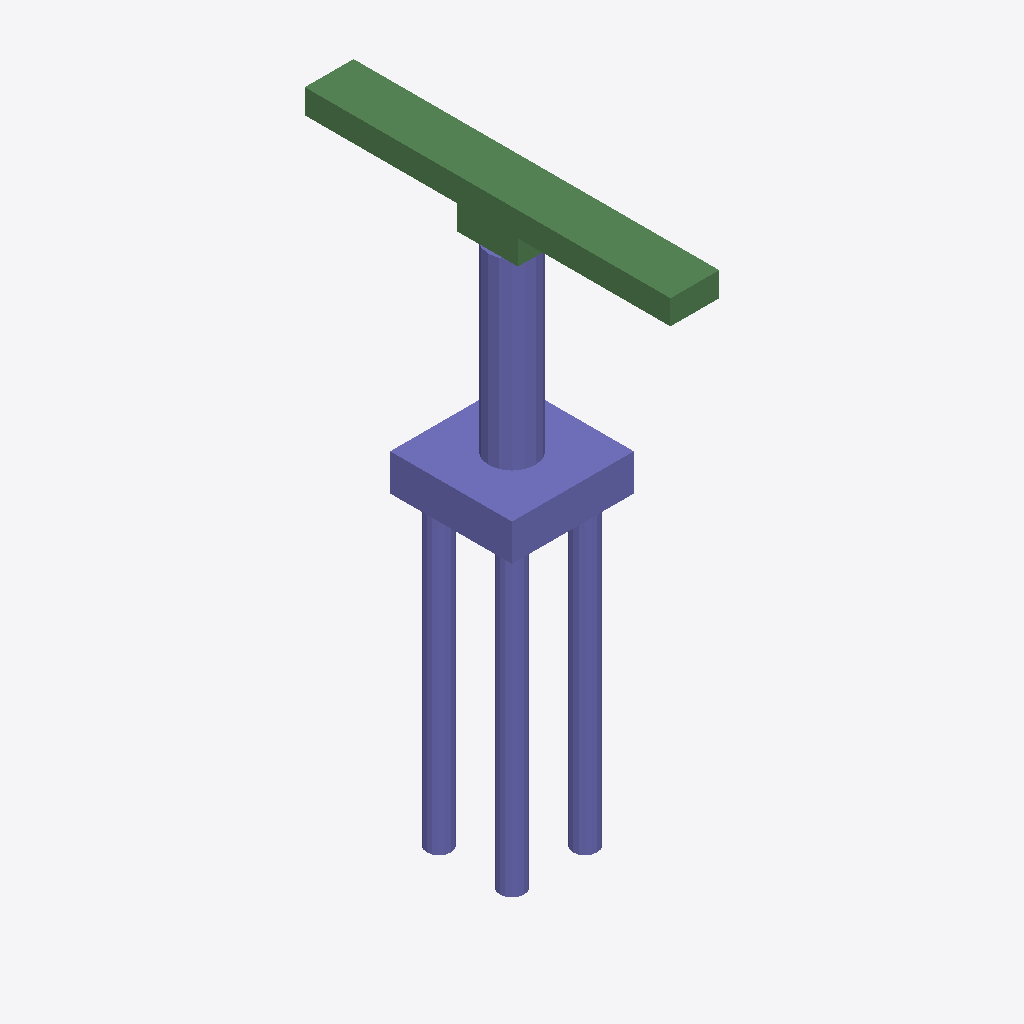
Isometric view of an IFC building model (IFC-SPF (STEP), schema IFC2X3, length unit metre), seen from the south-west, elements coloured by IFC class: 32 columns (violet), 8 beams (green).
Extent 4.0 m × 12.0 m × 18.9 m (x, y, z). Storeys (1): floor#1 at 0.00 m. Elements (50): 42 IfcColumn, 8 IfcBeam.

HEADER;
FILE_DESCRIPTION(('model build from MIDAS'),'2;1');
FILE_NAME('','2026-06-12T14:43:45',(),(),'','','');
FILE_SCHEMA(('IFC2X3'));
ENDSEC;
DATA;
#7=IFCPROJECT('0VOWfH5m1FQupxTCWLmBsA',#1,'M_20_3L_OF_S_Sub',$,$,'M_20_3L_OF_S_Sub',$,(),#8);
#10=IFCSITE('1Jlpmlo61FI91in5BAldQh',#1,'The site',$,$,#11,#16,$,.ELEMENT.,$,$,$,$,$);
#24=IFCBUILDING('1BVC4VU8r1XxIJoO$h0HSQ',#1,'The building',$,$,#25,#30,$,.ELEMENT.,$,$,$);
#38=IFCBUILDINGSTOREY('2XvgPJW_54d98AFPWfbe4a',#1,'floor#1',$,$,#39,#44,$,.ELEMENT.,-18.95);
#1615=IFCCOLUMN('2NKlGFHwnEZfh627fl$bB5',#1,'Column#61',$,$,#1616,#1621,$);
#53=IFCCOLUMN('0a5VYw0lvDSBJHdZwE0fBx',#1,'Column#9',$,$,#54,#59,$);
#1573=IFCBEAM('0NTD5VHsb6bfx74L08BTDz',#1,'Beam#58',$,$,#1574,#1579,$);
#1510=IFCBEAM('0IqPG6_Tn0V9TLfMRCzHfe',#1,'Beam#55',$,$,#1511,#1516,$);
#1489=IFCBEAM('1FhWi2zpHDXhWBYTBA_Bta',#1,'Beam#54',$,$,#1490,#1495,$);
#1552=IFCBEAM('0XiE3_Dj1DHAuGYe0QG1s9',#1,'Beam#57',$,$,#1553,#1558,$);
#1468=IFCBEAM('0MGX2Kyof55vhl_ZAuaEx$',#1,'Beam#53',$,$,#1469,#1474,$);
#1447=IFCBEAM('2R8InSnkvApvMBzzUFsQG6',#1,'Beam#52',$,$,#1448,#1453,$);
#1594=IFCBEAM('2GHW7Sh6P5bOI0ezoa_UYt',#1,'Beam#59',$,$,#1595,#1600,$);
#1531=IFCBEAM('1Rw0UM9tj5FgA8lfq4BBO3',#1,'Beam#56',$,$,#1532,#1537,$);
#563=IFCCOLUMN('2E$OIAnC55eOSIyYAv_W0i',#1,'Column#25',$,$,#564,#569,$);
#835=IFCCOLUMN('0HCY_uHxLCaRPaCVZYM3pU',#1,'Column#33',$,$,#836,#841,$);
#937=IFCCOLUMN('2LxgQlZlT6N8vKGYKCFGRj',#1,'Column#36',$,$,#938,#943,$);
#1005=IFCCOLUMN('29b4bhTtzC5xllssyM6u7k',#1,'Column#38',$,$,#1006,#1011,$);
#1107=IFCCOLUMN('2Kv5b4H0LCM9lT6X3ZWeTY',#1,'Column#41',$,$,#1108,#1113,$);
#529=IFCCOLUMN('2V7ldMir5D6RpSQN32gMlG',#1,'Column#24',$,$,#530,#535,$);
#597=IFCCOLUMN('3BR0grz8fEJwwcCuuKgUcF',#1,'Column#26',$,$,#598,#603,$);
#291=IFCCOLUMN('1h29T_LdD1pOqfY6$71VZn',#1,'Column#17',$,$,#292,#297,$);
#257=IFCCOLUMN('3C16MlTDHALRnJdzLexpQZ',#1,'Column#16',$,$,#258,#263,$);
#325=IFCCOLUMN('3Dfh3MvC10_hrPy1DevoKF',#1,'Column#18',$,$,#326,#331,$);
#699=IFCCOLUMN('36CBHaM_PFiADLicQc8Cuv',#1,'Column#29',$,$,#700,#705,$);
#1073=IFCCOLUMN('0rt2ErsefAA8$qzS3z3j8M',#1,'Column#40',$,$,#1074,#1079,$);
#1141=IFCCOLUMN('1HKP$gqrP6Tg0wX_5MQ3k3',#1,'Column#42',$,$,#1142,#1147,$);
#1243=IFCCOLUMN('22EhvH4kPBiBcFYPuL6NgX',#1,'Column#45',$,$,#1244,#1249,$);
#1209=IFCCOLUMN('2rqM6pBFz1zQ_MG_KKYoPb',#1,'Column#44',$,$,#1210,#1215,$);
#1277=IFCCOLUMN('11h0_Gn1X6_h4zfb7OmwQ9',#1,'Column#46',$,$,#1278,#1283,$);
#1345=IFCCOLUMN('1raIWN0PXDswZnYf8B9P6G',#1,'Column#48',$,$,#1346,#1351,$);
#1413=IFCCOLUMN('0oF$LDQVX8LffoJbiJxfvC',#1,'Column#50',$,$,#1414,#1419,$);
#393=IFCCOLUMN('2hBvV7oIb2MBED8db9WECd',#1,'Column#20',$,$,#394,#399,$);
#461=IFCCOLUMN('1mTrjOMT50vQkhIv2dREup',#1,'Column#22',$,$,#462,#467,$);
#665=IFCCOLUMN('1Mon$DD3P0RBCTe9O42VU7',#1,'Column#28',$,$,#666,#671,$);
#733=IFCCOLUMN('2xDHrK$ezABfdys0g8cYnC',#1,'Column#30',$,$,#734,#739,$);
#801=IFCCOLUMN('2zzAV2JQP0tR_6OkRdk1Pi',#1,'Column#32',$,$,#802,#807,$);
#869=IFCCOLUMN('0avToaIxr3qweaTwYh7xux',#1,'Column#34',$,$,#870,#875,$);
#427=IFCCOLUMN('35FqVFqRH7$QxtVCgUZjvX',#1,'Column#21',$,$,#428,#433,$);
#1379=IFCCOLUMN('1Xa4SlaYn0D8oQXDxFhL5S',#1,'Column#49',$,$,#1380,#1385,$);
#971=IFCCOLUMN('19efl$rZn27gQUM_irCSAE',#1,'Column#37',$,$,#972,#977,$);
#155=IFCCOLUMN('14HbX8tO9COw8BP6e7TwkJ',#1,'Column#13',$,$,#156,#161,$);
#121=IFCCOLUMN('1zlPzsbXP1sAVdk4k6FGpG',#1,'Column#12',$,$,#122,#127,$);
#189=IFCCOLUMN('1l6CmqsGH2EeYsiA3hHKua',#1,'Column#14',$,$,#190,#195,$);
ENDSEC;
